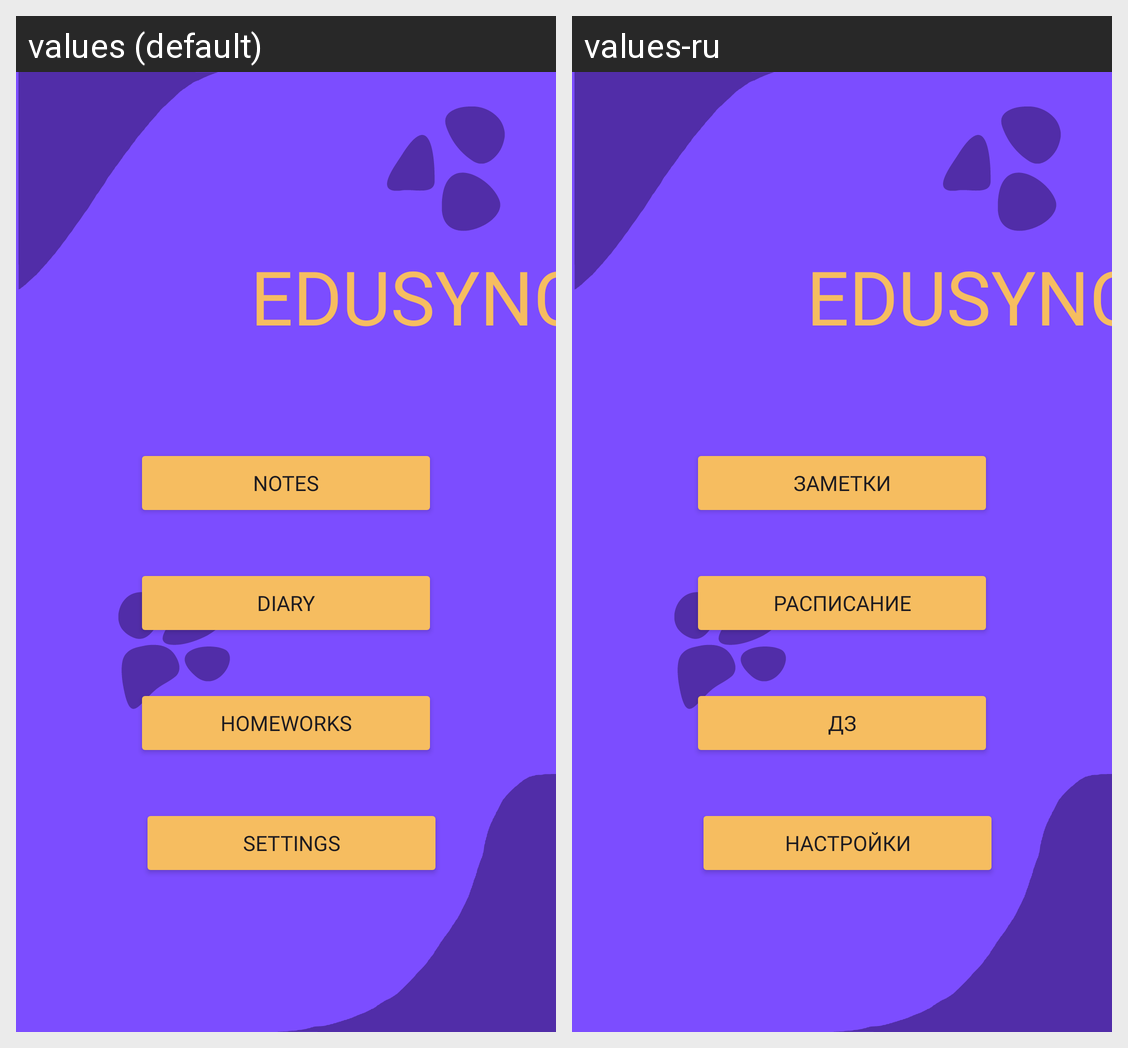

The same Android screen rendered under two of its app's locales, left to right. List the strings drawn on it with the default value and each locale's translation.
Android screen res/layout/activity_main.xml rendered under 2 locales, left to right: values (default), values-ru. Device: Nexus 5 (rendered at 1080×1920; each locale shown at half size, 540×960, under a caption strip naming it); theme Theme.EDUSYNC.
Strings drawn on this screen, with the default value and each locale's value (text and hints the layout hard-codes, and strings that could not be matched under every locale, appear in the picture but are not listed):

notes
  values: Notes
  values-ru: Заметки

diary
  values: Diary
  values-ru: Расписание

homeworks
  values: Homeworks
  values-ru: ДЗ

settings
  values: Settings
  values-ru: Настройки

edusync
  values: EDUSYNC
  values-ru: EDUSYNC
